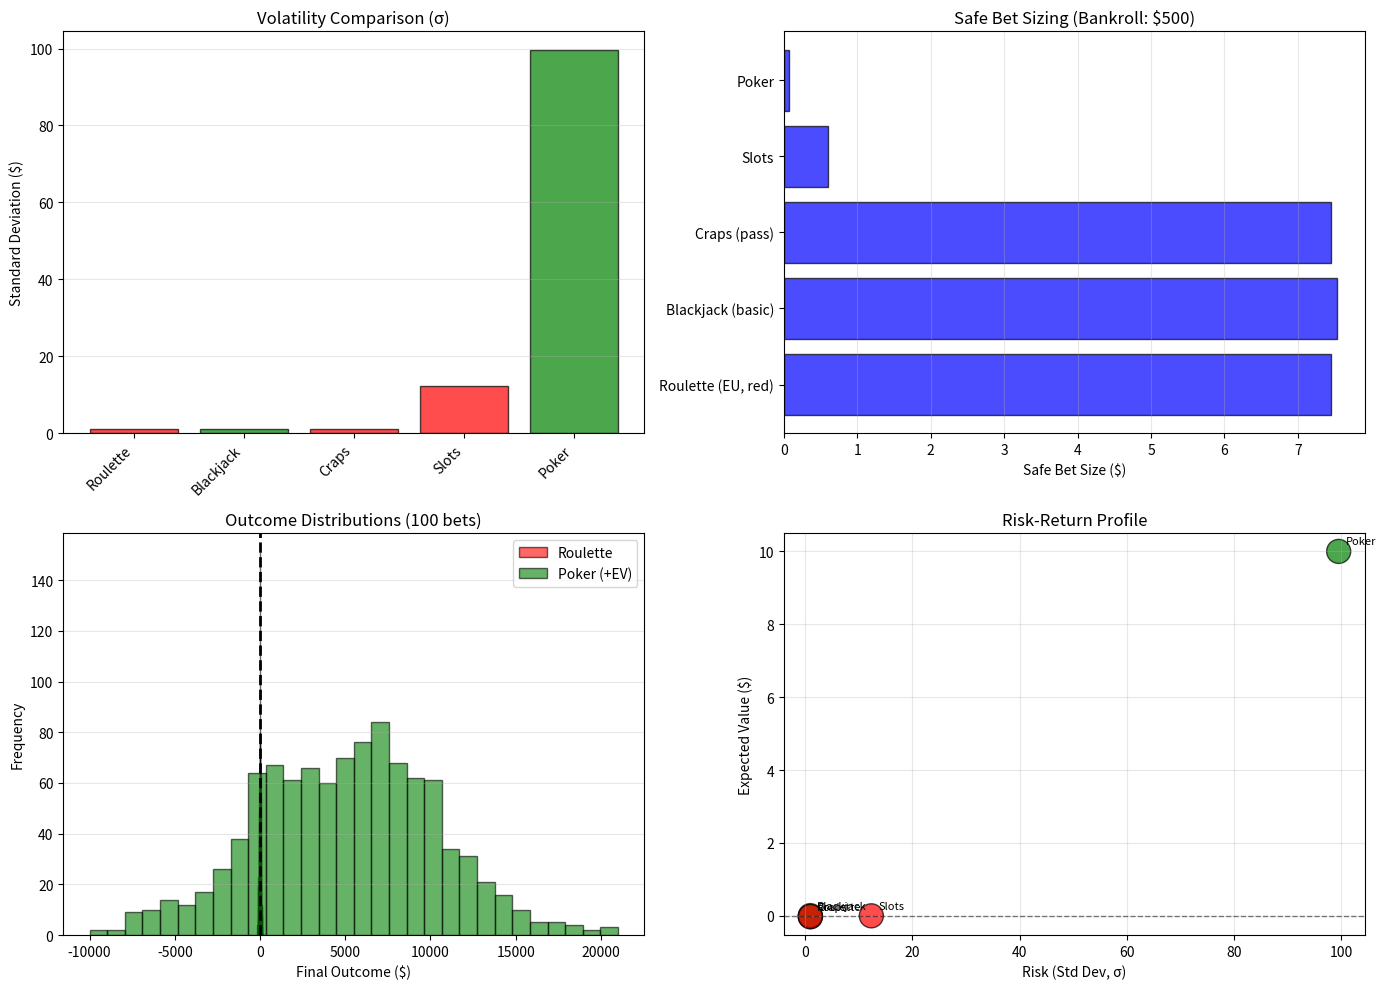

Here is the Python script that generated this plot:
"""
Extracted from: variance_volatility.md
"""

import numpy as np
import matplotlib.pyplot as plt
import pandas as pd
from scipy import stats

np.random.seed(42)

print("="*70)
print("VARIANCE AND VOLATILITY: RISK ANALYSIS")
print("="*70)

# ============================================================================
# 1. COMPUTE VARIANCE FOR DIFFERENT GAMES
# ============================================================================

print("\n" + "="*70)
print("1. VARIANCE CALCULATION ACROSS GAMES")
print("="*70)

class Game:
    """Represents a gambling game with variance properties."""
    
    def __init__(self, name, outcomes, probabilities, bet_amount=1.0):
        self.name = name
        self.outcomes = np.array(outcomes)
        self.probabilities = np.array(probabilities)
        self.bet_amount = bet_amount
        
        # EV
        self.ev = np.sum(self.outcomes * self.probabilities)
        
        # Variance & Std Dev
        self.variance = np.sum((self.outcomes - self.ev)**2 * self.probabilities)
        self.std_dev = np.sqrt(self.variance)
        
        # CV
        self.cv = self.std_dev / abs(self.ev) if self.ev != 0 else np.inf
    
    def display(self):
        print(f"\n{self.name}:")
        print(f"   EV: ${self.ev:.4f}")
        print(f"   Variance: {self.variance:.4f}")
        print(f"   Std Dev (σ): ${self.std_dev:.4f}")
        print(f"   CV (Risk per $ return): {self.cv:.2f}")

# Define games
games = [
    Game("Roulette (EU, red)", [1, -1], [18/37, 19/37]),
    Game("Blackjack (basic)", [1, -1, 0.5], [0.48, 0.49, 0.03]),
    Game("Craps (pass)", [1, -1], [0.49, 0.51]),
    Game("Slots", [9, 99, 999, -1], [0.04, 0.005, 0.0001, 0.9549]),
    Game("Poker", [100, -100], [0.55, 0.45]),  # Hypothetical +EV
]

print("\nVariance Comparison:")
for game in games:
    game.display()

# ============================================================================
# 2. BANKROLL SIZING BASED ON VARIANCE
# ============================================================================

print("\n" + "="*70)
print("2. SAFE BET SIZING & BANKROLL REQUIREMENTS")
print("="*70)

def compute_bet_sizing(game, bankroll, sessions=1, hands_per_session=100, safety_factor=3):
    """
    Compute safe bet size and ruin risk.
    
    safety_factor: k where bankroll ≥ k × σ × √(n hands)
                   k=3 → 99.7% safety (3 sigma)
    """
    total_hands = sessions * hands_per_session
    
    # Variance scales as n
    total_std_dev = game.std_dev * np.sqrt(total_hands)
    
    # Safe bet = bankroll / (safety_factor × total_std_dev)
    safe_bet = bankroll / (safety_factor * total_std_dev)
    
    # Expected outcome
    expected_outcome = game.ev * total_hands * safe_bet
    
    # Simple ruin probability (approximation)
    z_score = (expected_outcome) / total_std_dev
    ruin_prob = stats.norm.sf(-z_score)  # P(X < -bankroll)
    
    return {
        'safe_bet': safe_bet,
        'expected_outcome': expected_outcome,
        'total_std_dev': total_std_dev,
        'ruin_prob': ruin_prob
    }

bankroll = 500
results = []

print(f"\nBankroll: ${bankroll}, 5 sessions × 100 hands each:")
for game in games:
    sizing = compute_bet_sizing(game, bankroll, sessions=5, hands_per_session=100)
    results.append({
        'Game': game.name,
        'Safe Bet ($)': sizing['safe_bet'],
        'Expected ($)': sizing['expected_outcome'],
        'Total σ': sizing['total_std_dev'],
        'Ruin %': sizing['ruin_prob'] * 100
    })

df_results = pd.DataFrame(results)
print("\n" + df_results.to_string(index=False))

# ============================================================================
# 3. CONFIDENCE INTERVALS
# ============================================================================

print("\n" + "="*70)
print("3. CONFIDENCE INTERVALS FOR OUTCOMES")
print("="*70)

def compute_ci(game, n_bets, bet_amount=1.0, confidence=0.95):
    """Compute confidence interval for outcome distribution."""
    total_ev = game.ev * n_bets * bet_amount
    total_std = game.std_dev * np.sqrt(n_bets) * bet_amount
    
    z = stats.norm.ppf((1 + confidence) / 2)
    lower = total_ev - z * total_std
    upper = total_ev + z * total_std
    
    return lower, upper

n_test = 1000
bet = 1.0

print(f"\n{n_test} bets of ${bet} each, 95% confidence interval:")
for game in games:
    lower, upper = compute_ci(game, n_test, bet)
    midpoint = game.ev * n_test * bet
    print(f"\n{game.name}:")
    print(f"   Expected: ${midpoint:.2f}")
    print(f"   95% CI: [${lower:.2f}, ${upper:.2f}]")
    print(f"   Range: ${upper - lower:.2f}")

# ============================================================================
# 4. VARIANCE IMPACT ON OUTCOMES (SIMULATION)
# ============================================================================

print("\n" + "="*70)
print("4. SIMULATING VARIANCE IMPACT")
print("="*70)

def simulate_outcomes(game, n_bets, bet_amount=1.0, n_sims=1000):
    """Simulate many independent plays."""
    outcomes = []
    
    for _ in range(n_sims):
        bets = np.random.choice(game.outcomes, size=n_bets, p=game.probabilities)
        total = np.sum(bets) * bet_amount
        outcomes.append(total)
    
    return np.array(outcomes)

n_bets_test = 100
bet_amount_test = 5

print(f"\n{n_bets_test} bets of ${bet_amount_test} ({1000} simulations):")
for game in games:
    outcomes = simulate_outcomes(game, n_bets_test, bet_amount_test)
    
    mean_outcome = np.mean(outcomes)
    std_outcome = np.std(outcomes)
    min_outcome = np.min(outcomes)
    max_outcome = np.max(outcomes)
    prob_profit = np.mean(outcomes > 0)
    
    print(f"\n{game.name}:")
    print(f"   Mean: ${mean_outcome:.2f}")
    print(f"   Std: ${std_outcome:.2f}")
    print(f"   Range: [${min_outcome:.2f}, ${max_outcome:.2f}]")
    print(f"   P(profit): {prob_profit*100:.1f}%")

# ============================================================================
# 5. VISUALIZATION
# ============================================================================

fig, axes = plt.subplots(2, 2, figsize=(14, 10))

# Plot 1: Variance comparison
ax1 = axes[0, 0]
names = [g.name.split('(')[0].strip() for g in games]
stds = [g.std_dev for g in games]
evs = [g.ev for g in games]
colors = ['green' if ev > 0 else 'red' for ev in evs]

ax1.bar(names, stds, color=colors, alpha=0.7, edgecolor='black')
ax1.set_ylabel('Standard Deviation ($)')
ax1.set_title('Volatility Comparison (σ)')
ax1.grid(True, alpha=0.3, axis='y')
plt.setp(ax1.xaxis.get_majorticklabels(), rotation=45, ha='right')

# Plot 2: Safe bet sizing
ax2 = axes[0, 1]
ax2.barh(df_results['Game'], df_results['Safe Bet ($)'], color='blue', alpha=0.7, edgecolor='black')
ax2.set_xlabel('Safe Bet Size ($)')
ax2.set_title(f'Safe Bet Sizing (Bankroll: ${bankroll})')
ax2.grid(True, alpha=0.3, axis='x')

# Plot 3: Distribution of outcomes (roulette vs poker)
ax3 = axes[1, 0]
roulette_outcomes = simulate_outcomes(games[0], 100, 5)
poker_outcomes = simulate_outcomes(games[4], 100, 5)

ax3.hist(roulette_outcomes, bins=30, alpha=0.6, label='Roulette', color='red', edgecolor='black')
ax3.hist(poker_outcomes, bins=30, alpha=0.6, label='Poker (+EV)', color='green', edgecolor='black')
ax3.axvline(x=0, color='black', linestyle='--', linewidth=2)
ax3.set_xlabel('Final Outcome ($)')
ax3.set_ylabel('Frequency')
ax3.set_title('Outcome Distributions (100 bets)')
ax3.legend()
ax3.grid(True, alpha=0.3, axis='y')

# Plot 4: EV vs Variance (risk-return plot)
ax4 = axes[1, 1]
evs_plot = [g.ev for g in games]
stds_plot = [g.std_dev for g in games]
colors_plot = ['green' if e > 0 else 'red' for e in evs_plot]

ax4.scatter(stds_plot, evs_plot, s=300, c=colors_plot, alpha=0.7, edgecolor='black')
for name, std, ev in zip(names, stds_plot, evs_plot):
    ax4.annotate(name, (std, ev), xytext=(5, 5), textcoords='offset points', fontsize=8)

ax4.axhline(y=0, color='black', linestyle='--', linewidth=1, alpha=0.5)
ax4.set_xlabel('Risk (Std Dev, σ)')
ax4.set_ylabel('Expected Value ($)')
ax4.set_title('Risk-Return Profile')
ax4.grid(True, alpha=0.3)

plt.tight_layout()
plt.savefig('variance_volatility_analysis.png', dpi=100, bbox_inches='tight')
print("\n" + "="*70)
print("✓ Visualization saved: variance_volatility_analysis.png")
plt.show()

print("\n" + "="*70)
print("SUMMARY")
print("="*70)
print("✓ Variance measures risk (spread of outcomes)")
print("✓ High variance → larger bankroll needed for same bet size")
print("✓ Safe bet size inversely proportional to √(variance)")
print("✓ Combine EV and variance for complete risk assessment")
